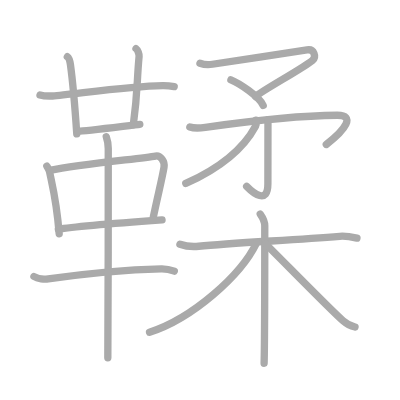
t = 0.00 s
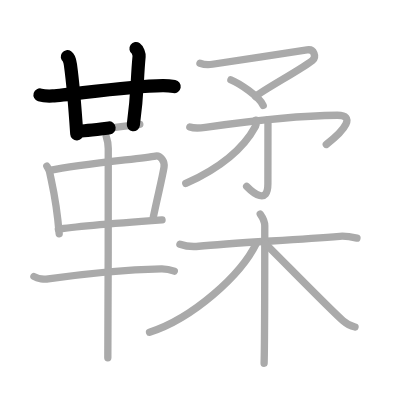
t = 3.50 s
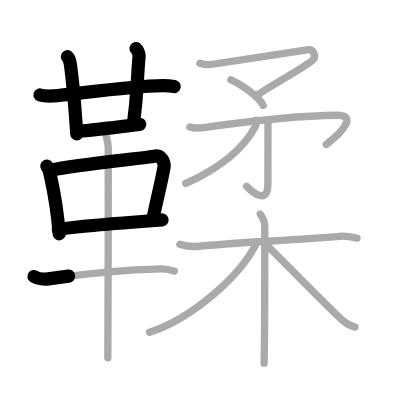
t = 7.25 s
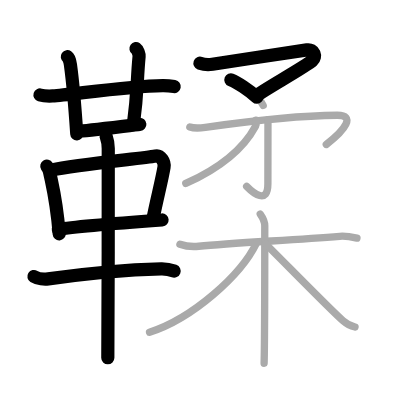
t = 10.75 s
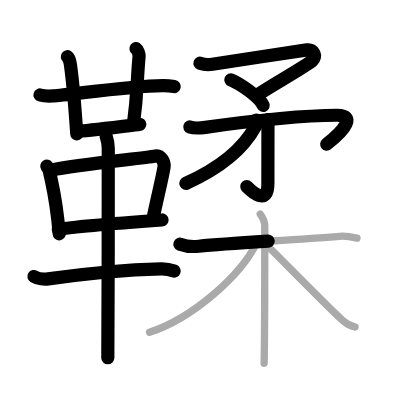
t = 14.50 s
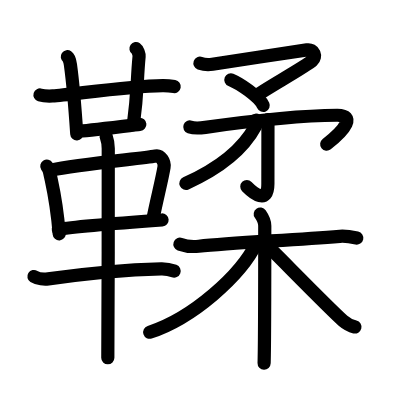
t = 18.00 s

The animated SVG that drew these frames (rendered in a browser with its animation timeline set to each time). Animation: 18 SMIL elements (animate=18); one cycle of 18.00 s.

<?xml version="1.0" standalone="no"?>
<!DOCTYPE svg PUBLIC "-//W3C//DTD SVG 1.1//EN"   "http://www.w3.org/Graphics/SVG/1.1/DTD/svg11.dtd">
<svg width="400px" height="400px"  version="1.1" xmlns="http://www.w3.org/2000/svg">
  <defs>
    <marker id="Triangle" viewBox="0 0 10 10" refX="0" refY="5" markerUnits="strokeWidth" markerWidth="3" style="stroke-opacity:0%;fill:#aaaaaa;" markerHeight="2" orient="auto">
      <path d="M 0 0 L 10 5 L 0 10 z" />
    </marker>
    
    <marker id="Arrow" viewBox="0 0 10 10" refX="5" refY="5" markerUnits="strokeWidth" markerWidth="1.8" style="stroke-opacity:0%;fill:#770000;" markerHeight="2" orient="auto">
      <path d="M 0 4 L 6 4 L 4 1 L 10 5 L 4 9 L 6 6 L 0 6 z" />
        <circle cx="5" cy="5" r="5" />
      </marker>
    
    <marker id="TriangleRed" viewBox="0 0 10 10" refX="0" refY="5" markerUnits="strokeWidth" markerWidth="3" style="stroke-opacity:0%;fill:#CC0000;" markerHeight="2" orient="auto">
      <path d="M 0 0 L 10 5 L 0 10 z" />
    </marker>
    
    <marker id="ArrowRed" viewBox="0 0 10 10" refX="5" refY="5" markerUnits="strokeWidth" markerWidth="1.8" style="stroke-opacity:0%;fill:#CC0000;" markerHeight="2" orient="auto">
      <path d="M 0 4 L 6 4 L 4 1 L 10 5 L 4 9 L 6 6 L 0 6 z" />
        <circle cx="5" cy="5" r="5" />
      </marker>
    
  </defs>
  
  <path style="fill:#ffffff; fill-opacity:100%; fill-rule:evenodd; stroke-width:0;" d="M 0 0 L 400px 0 L 400px 400px L 0 400px L 0 0" />

  <g transform="scale(3.6697247706422 3.6697247706422)">
<path style="fill:none; fill-opacity:0%; fill-rule:evenodd; stroke:#aaaaaa; stroke-opacity:100%; stroke-width: 1.5pt; stroke-linejoin:round; stroke-linecap:round;" d="M10.9 25.88c0.89 0.27 2.53 0.31 3.43 0.27c4.67-0.24 20.19-2.71 30.01-2.83c1.49-0.02 2.38 0.13 3.13 0.26"></path>
<path style="fill:none; fill-opacity:0%; fill-rule:evenodd; stroke:#aaaaaa; stroke-opacity:100%; stroke-width: 1.5pt; stroke-linejoin:round; stroke-linecap:round;" d="M18.35 15.46c0.47 0.33 0.75 1.48 0.84 2.14c0.81 5.9 1.23 11.44 1.73 18.9"></path>
<path style="fill:none; fill-opacity:0%; fill-rule:evenodd; stroke:#aaaaaa; stroke-opacity:100%; stroke-width: 1.5pt; stroke-linejoin:round; stroke-linecap:round;" d="M37.06 13.25c0.46 0.33 0.9 1.47 0.84 2.14c-0.65 6.86-0.33 9.42-1.57 18.63"></path>
<path style="fill:none; fill-opacity:0%; fill-rule:evenodd; stroke:#aaaaaa; stroke-opacity:100%; stroke-width: 1.5pt; stroke-linejoin:round; stroke-linecap:round;" d="M21.33 35.75c1.77 0 15.18-1.73 16.77-1.87"></path>
<path style="fill:none; fill-opacity:0%; fill-rule:evenodd; stroke:#aaaaaa; stroke-opacity:100%; stroke-width: 1.5pt; stroke-linejoin:round; stroke-linecap:round;" d="M12.76 45.27c0.3 0.5 0.61 0.92 0.74 1.54c1.04 4.96 1.92 8 2.63 16.9"></path>
<path style="fill:none; fill-opacity:0%; fill-rule:evenodd; stroke:#aaaaaa; stroke-opacity:100%; stroke-width: 1.5pt; stroke-linejoin:round; stroke-linecap:round;" d="M13.54 46.44c8.81-1.81 25.07-3.21 28.85-3.92c1.38-0.26 2.55 1.54 2.31 3.03c-0.5 3.06-1.83 8.28-2.92 13.61"></path>
<path style="fill:none; fill-opacity:0%; fill-rule:evenodd; stroke:#aaaaaa; stroke-opacity:100%; stroke-width: 1.5pt; stroke-linejoin:round; stroke-linecap:round;" d="M15.9 62.5c4.44-0.79 20.93-2.03 28.26-2.56"></path>
<path style="fill:none; fill-opacity:0%; fill-rule:evenodd; stroke:#aaaaaa; stroke-opacity:100%; stroke-width: 1.5pt; stroke-linejoin:round; stroke-linecap:round;" d="M9.25 75.35c1.02 0.64 2.88 0.79 3.9 0.64c8.25-1.18 19.25-2.46 30.78-2.74c1.7-0.04 2.72 0.31 3.56 0.63"></path>
<path style="fill:none; fill-opacity:0%; fill-rule:evenodd; stroke:#aaaaaa; stroke-opacity:100%; stroke-width: 1.5pt; stroke-linejoin:round; stroke-linecap:round;" d="M28.96 37.25c0.36 1 0.54 2.23 0.54 3.25c0 8.5 0 50.75-0.12 57"></path>
<path style="fill:none; fill-opacity:0%; fill-rule:evenodd; stroke:#aaaaaa; stroke-opacity:100%; stroke-width: 1.5pt; stroke-linejoin:round; stroke-linecap:round;" d="M54.49 17.23c0.97 0.35 2.45 0.44 3.39 0.28c1.86-0.32 23.82-3.6 25.78-3.92c1.96-0.32 2.63 1.85 1.46 2.9c-2.01 1.8-14.22 8.52-15.46 9.81"></path>
<path style="fill:none; fill-opacity:0%; fill-rule:evenodd; stroke:#aaaaaa; stroke-opacity:100%; stroke-width: 1.5pt; stroke-linejoin:round; stroke-linecap:round;" d="M62.92 21.75c2.3 0.93 7.72 4.53 8.8 6.97"></path>
<path style="fill:none; fill-opacity:0%; fill-rule:evenodd; stroke:#aaaaaa; stroke-opacity:100%; stroke-width: 1.5pt; stroke-linejoin:round; stroke-linecap:round;" d="M51.73 34.6c0.59 0.2 2.35 0.36 4.23 0.1c13.03-1.83 27.2-3.23 35.92-3.29c4.98-0.03 2.36 3.84-2.97 7.96"></path>
<path style="fill:none; fill-opacity:0%; fill-rule:evenodd; stroke:#aaaaaa; stroke-opacity:100%; stroke-width: 1.5pt; stroke-linejoin:round; stroke-linecap:round;" d="M73.02 32.62C73.02 40.3 73 45.3 73 50.09c0 5.78-4.02 2.52-5.79 0.7"></path>
<path style="fill:none; fill-opacity:0%; fill-rule:evenodd; stroke:#aaaaaa; stroke-opacity:100%; stroke-width: 1.5pt; stroke-linejoin:round; stroke-linecap:round;" d="M69.74 32.75c0.05 0.41 0.19 1.07-0.11 1.63c-2.32 4.34-7.39 10.38-19 15.61"></path>
<path style="fill:none; fill-opacity:0%; fill-rule:evenodd; stroke:#aaaaaa; stroke-opacity:100%; stroke-width: 1.5pt; stroke-linejoin:round; stroke-linecap:round;" d="M49.03 66.54c1.56 0.56 3.34 0.74 5.13 0.56c9.14-0.92 24.6-1.62 38.43-2.71c1.78-0.14 2.9 0.1 4.68 0.49"></path>
<path style="fill:none; fill-opacity:0%; fill-rule:evenodd; stroke:#aaaaaa; stroke-opacity:100%; stroke-width: 1.5pt; stroke-linejoin:round; stroke-linecap:round;" d="M70.92 58.33c0.7 0.99 1.23 2.19 1.23 3.2c0 10.35 0 31.3-0.18 37.46"></path>
<path style="fill:none; fill-opacity:0%; fill-rule:evenodd; stroke:#aaaaaa; stroke-opacity:100%; stroke-width: 1.5pt; stroke-linejoin:round; stroke-linecap:round;" d="M69.92 66.19c-4.31 8.94-17.46 20.56-29.17 24.36"></path>
<path style="fill:none; fill-opacity:0%; fill-rule:evenodd; stroke:#aaaaaa; stroke-opacity:100%; stroke-width: 1.5pt; stroke-linejoin:round; stroke-linecap:round;" d="M72.35 66.45c3.11 2.99 17.74 18.01 21.12 20.95c1.15 1 2.13 1.43 3.27 1.71"></path>

<path style="fill:none; fill-opacity:0%; fill-rule:evenodd; stroke:#000000; stroke-opacity:100%; stroke-width: 2.7pt; stroke-linejoin:round; stroke-linecap:round;" d="M10.9 25.88c0.89 0.27 2.53 0.31 3.43 0.27c4.67-0.24 20.19-2.71 30.01-2.83c1.49-0.02 2.38 0.13 3.13 0.26" pathLength="100" stroke-dashoffset="100" stroke-dasharray="100 105"><animate id="dashAnim1" attributeName="stroke-dashoffset" from="100" to="0" dur="1s" calcMode="linear" fill="freeze"/></path>
<path style="fill:none; fill-opacity:0%; fill-rule:evenodd; stroke:#000000; stroke-opacity:100%; stroke-width: 2.7pt; stroke-linejoin:round; stroke-linecap:round;" d="M18.35 15.46c0.47 0.33 0.75 1.48 0.84 2.14c0.81 5.9 1.23 11.44 1.73 18.9" pathLength="100" stroke-dashoffset="100" stroke-dasharray="100 105"><animate id="dashAnim2" attributeName="stroke-dashoffset" from="100" to="0" dur="1s" calcMode="linear" begin="dashAnim1.end" fill="freeze"/></path>
<path style="fill:none; fill-opacity:0%; fill-rule:evenodd; stroke:#000000; stroke-opacity:100%; stroke-width: 2.7pt; stroke-linejoin:round; stroke-linecap:round;" d="M37.06 13.25c0.46 0.33 0.9 1.47 0.84 2.14c-0.65 6.86-0.33 9.42-1.57 18.63" pathLength="100" stroke-dashoffset="100" stroke-dasharray="100 105"><animate id="dashAnim3" attributeName="stroke-dashoffset" from="100" to="0" dur="1s" calcMode="linear" begin="dashAnim2.end" fill="freeze"/></path>
<path style="fill:none; fill-opacity:0%; fill-rule:evenodd; stroke:#000000; stroke-opacity:100%; stroke-width: 2.7pt; stroke-linejoin:round; stroke-linecap:round;" d="M21.33 35.75c1.77 0 15.18-1.73 16.77-1.87" pathLength="100" stroke-dashoffset="100" stroke-dasharray="100 105"><animate id="dashAnim4" attributeName="stroke-dashoffset" from="100" to="0" dur="1s" calcMode="linear" begin="dashAnim3.end" fill="freeze"/></path>
<path style="fill:none; fill-opacity:0%; fill-rule:evenodd; stroke:#000000; stroke-opacity:100%; stroke-width: 2.7pt; stroke-linejoin:round; stroke-linecap:round;" d="M12.76 45.27c0.3 0.5 0.61 0.92 0.74 1.54c1.04 4.96 1.92 8 2.63 16.9" pathLength="100" stroke-dashoffset="100" stroke-dasharray="100 105"><animate id="dashAnim5" attributeName="stroke-dashoffset" from="100" to="0" dur="1s" calcMode="linear" begin="dashAnim4.end" fill="freeze"/></path>
<path style="fill:none; fill-opacity:0%; fill-rule:evenodd; stroke:#000000; stroke-opacity:100%; stroke-width: 2.7pt; stroke-linejoin:round; stroke-linecap:round;" d="M13.54 46.44c8.81-1.81 25.07-3.21 28.85-3.92c1.38-0.26 2.55 1.54 2.31 3.03c-0.5 3.06-1.83 8.28-2.92 13.61" pathLength="100" stroke-dashoffset="100" stroke-dasharray="100 105"><animate id="dashAnim6" attributeName="stroke-dashoffset" from="100" to="0" dur="1s" calcMode="linear" begin="dashAnim5.end" fill="freeze"/></path>
<path style="fill:none; fill-opacity:0%; fill-rule:evenodd; stroke:#000000; stroke-opacity:100%; stroke-width: 2.7pt; stroke-linejoin:round; stroke-linecap:round;" d="M15.9 62.5c4.44-0.79 20.93-2.03 28.26-2.56" pathLength="100" stroke-dashoffset="100" stroke-dasharray="100 105"><animate id="dashAnim7" attributeName="stroke-dashoffset" from="100" to="0" dur="1s" calcMode="linear" begin="dashAnim6.end" fill="freeze"/></path>
<path style="fill:none; fill-opacity:0%; fill-rule:evenodd; stroke:#000000; stroke-opacity:100%; stroke-width: 2.7pt; stroke-linejoin:round; stroke-linecap:round;" d="M9.25 75.35c1.02 0.64 2.88 0.79 3.9 0.64c8.25-1.18 19.25-2.46 30.78-2.74c1.7-0.04 2.72 0.31 3.56 0.63" pathLength="100" stroke-dashoffset="100" stroke-dasharray="100 105"><animate id="dashAnim8" attributeName="stroke-dashoffset" from="100" to="0" dur="1s" calcMode="linear" begin="dashAnim7.end" fill="freeze"/></path>
<path style="fill:none; fill-opacity:0%; fill-rule:evenodd; stroke:#000000; stroke-opacity:100%; stroke-width: 2.7pt; stroke-linejoin:round; stroke-linecap:round;" d="M28.96 37.25c0.36 1 0.54 2.23 0.54 3.25c0 8.5 0 50.75-0.12 57" pathLength="100" stroke-dashoffset="100" stroke-dasharray="100 105"><animate id="dashAnim9" attributeName="stroke-dashoffset" from="100" to="0" dur="1s" calcMode="linear" begin="dashAnim8.end" fill="freeze"/></path>
<path style="fill:none; fill-opacity:0%; fill-rule:evenodd; stroke:#000000; stroke-opacity:100%; stroke-width: 2.7pt; stroke-linejoin:round; stroke-linecap:round;" d="M54.49 17.23c0.97 0.35 2.45 0.44 3.39 0.28c1.86-0.32 23.82-3.6 25.78-3.92c1.96-0.32 2.63 1.85 1.46 2.9c-2.01 1.8-14.22 8.52-15.46 9.81" pathLength="100" stroke-dashoffset="100" stroke-dasharray="100 105"><animate id="dashAnim10" attributeName="stroke-dashoffset" from="100" to="0" dur="1s" calcMode="linear" begin="dashAnim9.end" fill="freeze"/></path>
<path style="fill:none; fill-opacity:0%; fill-rule:evenodd; stroke:#000000; stroke-opacity:100%; stroke-width: 2.7pt; stroke-linejoin:round; stroke-linecap:round;" d="M62.92 21.75c2.3 0.93 7.72 4.53 8.8 6.97" pathLength="100" stroke-dashoffset="100" stroke-dasharray="100 105"><animate id="dashAnim11" attributeName="stroke-dashoffset" from="100" to="0" dur="1s" calcMode="linear" begin="dashAnim10.end" fill="freeze"/></path>
<path style="fill:none; fill-opacity:0%; fill-rule:evenodd; stroke:#000000; stroke-opacity:100%; stroke-width: 2.7pt; stroke-linejoin:round; stroke-linecap:round;" d="M51.73 34.6c0.59 0.2 2.35 0.36 4.23 0.1c13.03-1.83 27.2-3.23 35.92-3.29c4.98-0.03 2.36 3.84-2.97 7.96" pathLength="100" stroke-dashoffset="100" stroke-dasharray="100 105"><animate id="dashAnim12" attributeName="stroke-dashoffset" from="100" to="0" dur="1s" calcMode="linear" begin="dashAnim11.end" fill="freeze"/></path>
<path style="fill:none; fill-opacity:0%; fill-rule:evenodd; stroke:#000000; stroke-opacity:100%; stroke-width: 2.7pt; stroke-linejoin:round; stroke-linecap:round;" d="M73.02 32.62C73.02 40.3 73 45.3 73 50.09c0 5.78-4.02 2.52-5.79 0.7" pathLength="100" stroke-dashoffset="100" stroke-dasharray="100 105"><animate id="dashAnim13" attributeName="stroke-dashoffset" from="100" to="0" dur="1s" calcMode="linear" begin="dashAnim12.end" fill="freeze"/></path>
<path style="fill:none; fill-opacity:0%; fill-rule:evenodd; stroke:#000000; stroke-opacity:100%; stroke-width: 2.7pt; stroke-linejoin:round; stroke-linecap:round;" d="M69.74 32.75c0.05 0.41 0.19 1.07-0.11 1.63c-2.32 4.34-7.39 10.38-19 15.61" pathLength="100" stroke-dashoffset="100" stroke-dasharray="100 105"><animate id="dashAnim14" attributeName="stroke-dashoffset" from="100" to="0" dur="1s" calcMode="linear" begin="dashAnim13.end" fill="freeze"/></path>
<path style="fill:none; fill-opacity:0%; fill-rule:evenodd; stroke:#000000; stroke-opacity:100%; stroke-width: 2.7pt; stroke-linejoin:round; stroke-linecap:round;" d="M49.03 66.54c1.56 0.56 3.34 0.74 5.13 0.56c9.14-0.92 24.6-1.62 38.43-2.71c1.78-0.14 2.9 0.1 4.68 0.49" pathLength="100" stroke-dashoffset="100" stroke-dasharray="100 105"><animate id="dashAnim15" attributeName="stroke-dashoffset" from="100" to="0" dur="1s" calcMode="linear" begin="dashAnim14.end" fill="freeze"/></path>
<path style="fill:none; fill-opacity:0%; fill-rule:evenodd; stroke:#000000; stroke-opacity:100%; stroke-width: 2.7pt; stroke-linejoin:round; stroke-linecap:round;" d="M70.92 58.33c0.7 0.99 1.23 2.19 1.23 3.2c0 10.35 0 31.3-0.18 37.46" pathLength="100" stroke-dashoffset="100" stroke-dasharray="100 105"><animate id="dashAnim16" attributeName="stroke-dashoffset" from="100" to="0" dur="1s" calcMode="linear" begin="dashAnim15.end" fill="freeze"/></path>
<path style="fill:none; fill-opacity:0%; fill-rule:evenodd; stroke:#000000; stroke-opacity:100%; stroke-width: 2.7pt; stroke-linejoin:round; stroke-linecap:round;" d="M69.92 66.19c-4.31 8.94-17.46 20.56-29.17 24.36" pathLength="100" stroke-dashoffset="100" stroke-dasharray="100 105"><animate id="dashAnim17" attributeName="stroke-dashoffset" from="100" to="0" dur="1s" calcMode="linear" begin="dashAnim16.end" fill="freeze"/></path>
<path style="fill:none; fill-opacity:0%; fill-rule:evenodd; stroke:#000000; stroke-opacity:100%; stroke-width: 2.7pt; stroke-linejoin:round; stroke-linecap:round;" d="M72.35 66.45c3.11 2.99 17.74 18.01 21.12 20.95c1.15 1 2.13 1.43 3.27 1.71" pathLength="100" stroke-dashoffset="100" stroke-dasharray="100 105"><animate id="dashAnim18" attributeName="stroke-dashoffset" from="100" to="0" dur="1s" calcMode="linear" begin="dashAnim17.end" fill="freeze"/></path>

</g>

</svg>  
          
